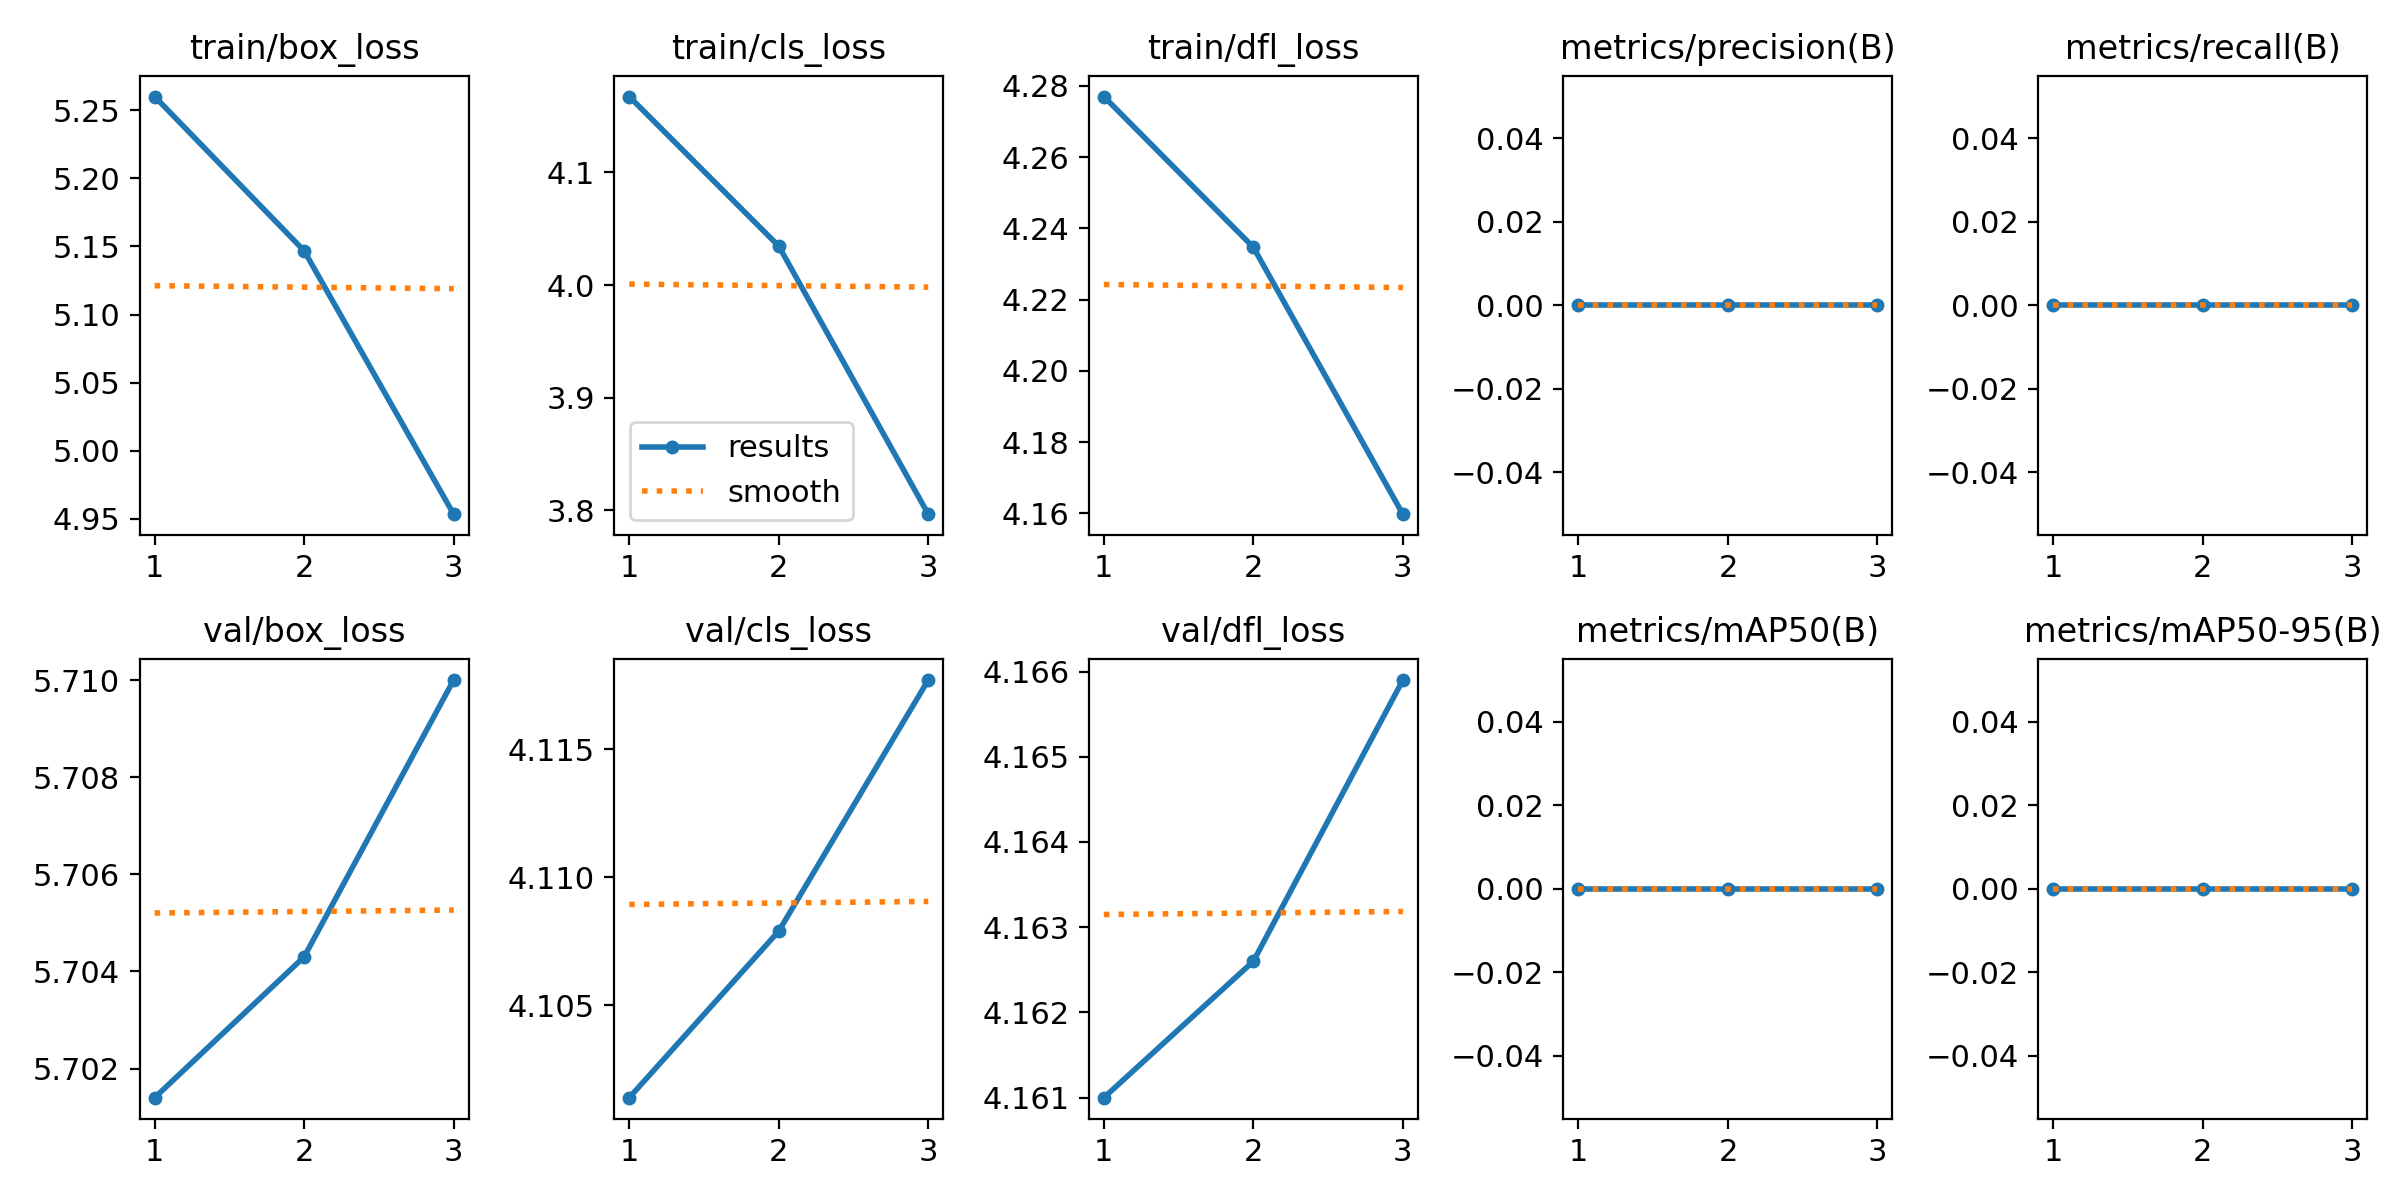

The table this chart was drawn from, first rows:
epoch, train/box_loss, train/cls_loss, train/dfl_loss, metrics/precision(B), metrics/recall(B), metrics/mAP50(B), metrics/mAP50-95(B), val/box_loss, val/cls_loss, val/dfl_loss, lr/pg0, lr/pg1, lr/pg2
1, 5.26, 4.167, 4.277, 0, 0, 0, 0, 5.701, 4.101, 4.161, 0.00012, 0.00012, 0.00012
2, 5.147, 4.035, 4.235, 0, 0, 0, 0, 5.704, 4.108, 4.163, 0.0001742, 0.0001742, 0.0001742
3, 4.954, 3.796, 4.16, 0, 0, 0, 0, 5.71, 4.118, 4.166, 0.000136, 0.000136, 0.000136
